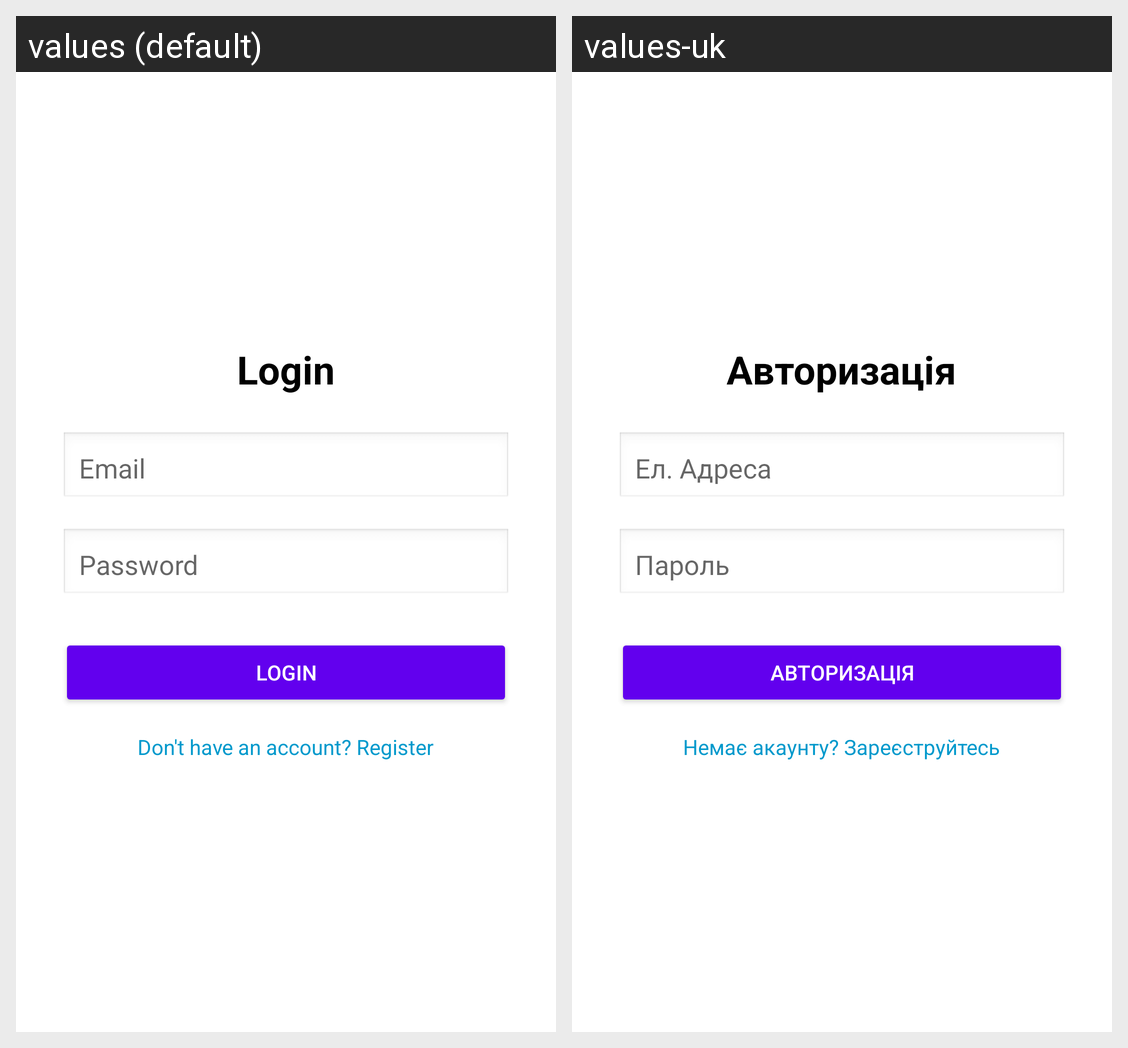

The same Android screen rendered under two of its app's locales, left to right. List the strings drawn on it with the default value and each locale's translation.
Android screen res/layout/activity_login.xml rendered under 2 locales, left to right: values (default), values-uk. Device: Nexus 5 (rendered at 1080×1920; each locale shown at half size, 540×960, under a caption strip naming it); theme Theme.PetHouseMobile.
Strings drawn on this screen, with the default value and each locale's value (text and hints the layout hard-codes, and strings that could not be matched under every locale, appear in the picture but are not listed):

login
  values: Login
  values-uk: Авторизація

email
  values: Email
  values-uk: Ел. Адреса

password
  values: Password
  values-uk: Пароль

don_t_have_an_account_register
  values: Don't have an account? Register
  values-uk: Немає акаунту? Зареєструйтесь
